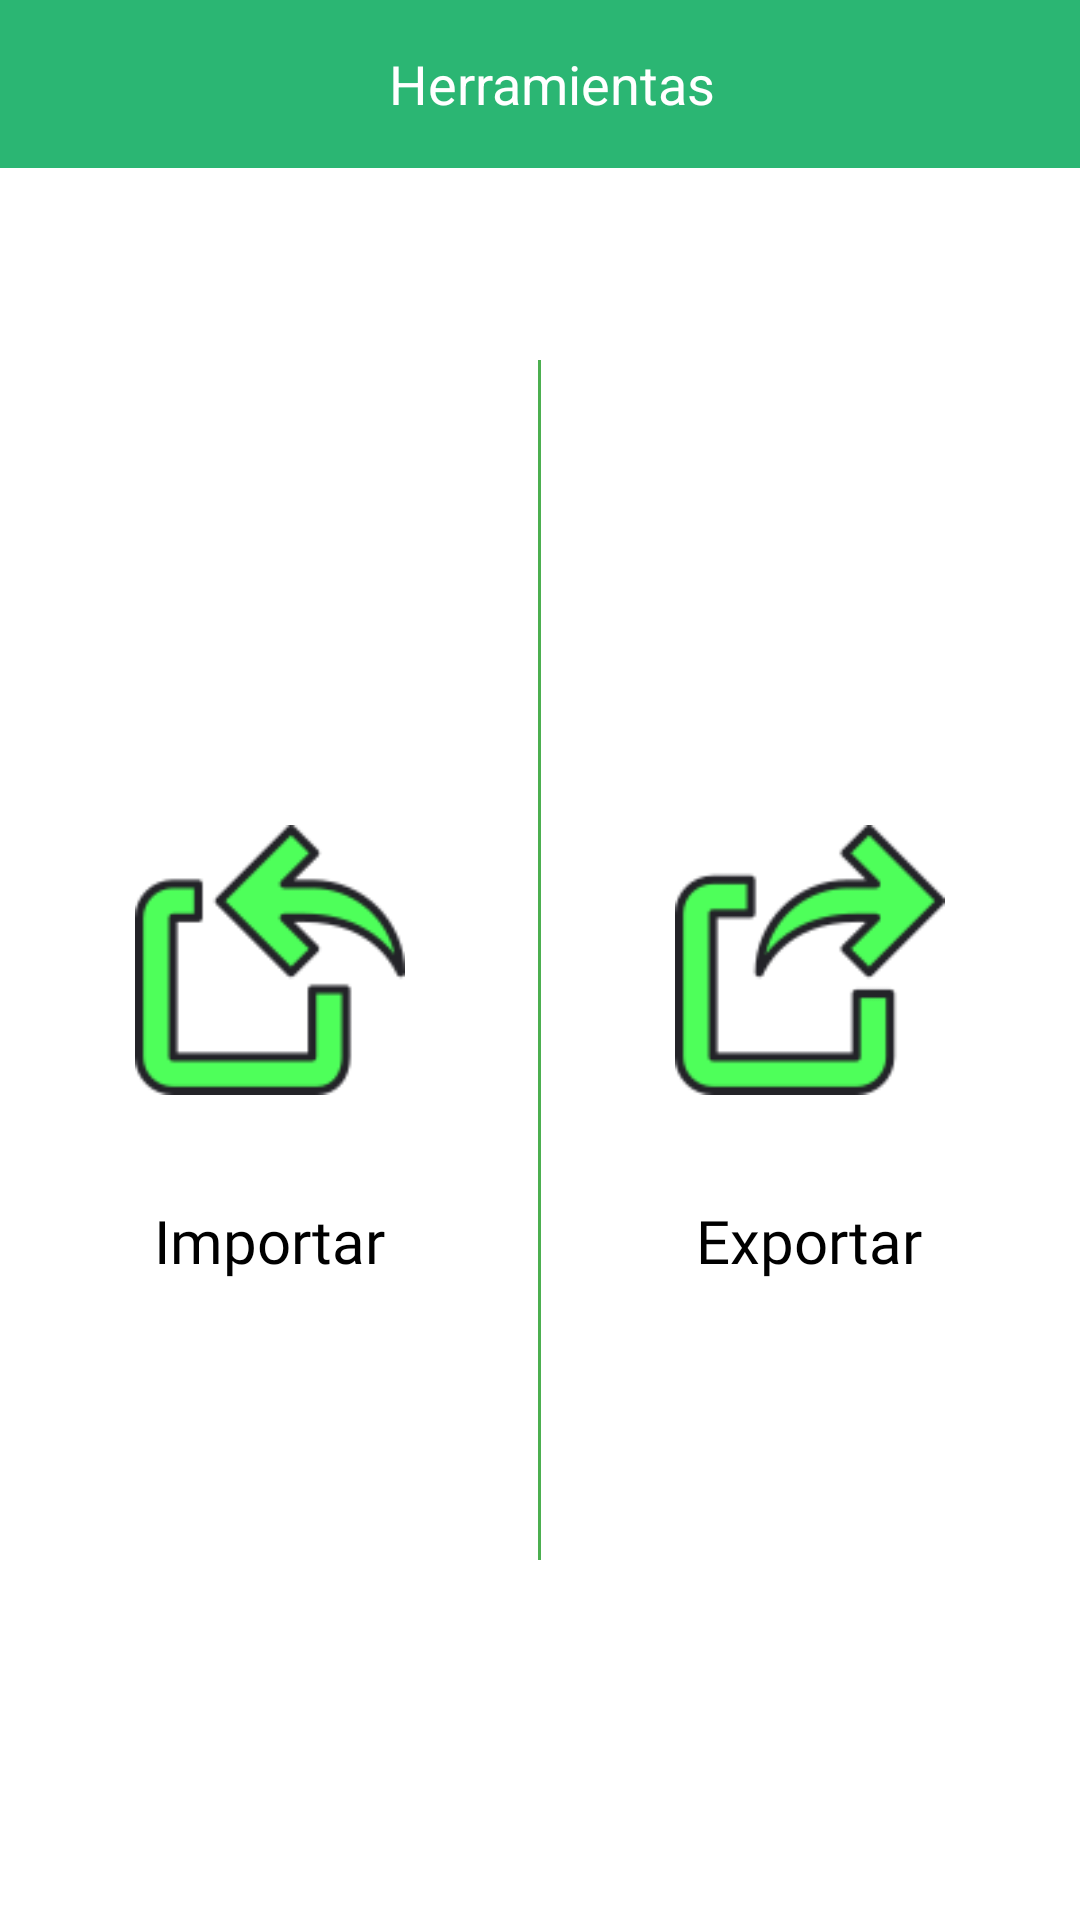

This screen was rendered from an Android layout file. Write that file and the resources it references.
<!-- AndroidManifest.xml: activity theme Theme.Taima -->
<!-- res/layout/activity_tools.xml -->
<FrameLayout xmlns:android="http://schemas.android.com/apk/res/android"
    xmlns:tools="http://schemas.android.com/tools"
    android:layout_width="match_parent"
    android:layout_height="match_parent">

    
    <RelativeLayout
        android:layout_width="match_parent"
        android:layout_height="match_parent"
        android:background="@color/white"
        android:orientation="vertical">

        
        <androidx.appcompat.widget.Toolbar
            android:layout_width="match_parent"
            android:layout_height="wrap_content"
            android:background="#2BB673"
            android:padding="8dp">

            <ImageView
                android:id="@+id/backIconToools"
                android:layout_width="wrap_content"
                android:layout_height="wrap_content"
                android:contentDescription="Back Icon"
                android:src="@drawable/back_icon"
                tools:ignore="HardcodedText,ImageContrastCheck" />

            <TextView
                android:layout_width="wrap_content"
                android:layout_height="wrap_content"
                android:layout_gravity="center"
                android:layout_marginStart="16dp"
                android:text="Herramientas"
                android:textColor="@android:color/white"
                android:textSize="18sp"
                tools:ignore="HardcodedText,TextContrastCheck" />
        </androidx.appcompat.widget.Toolbar>

        
        <View
            android:layout_width="1dp"
            android:layout_height="400dp"
            android:layout_centerInParent="true"
            android:background="@color/green" />

        
        <GridLayout
            android:id="@+id/gridLayout"
            android:layout_width="match_parent"
            android:layout_height="match_parent"
            android:layout_marginTop="22dp"
            android:columnCount="2"
            android:rowCount="1">

            
            <LinearLayout
                android:layout_marginTop="40dp"
                android:layout_width="0dp"
                android:layout_height="0dp"
                android:layout_columnWeight="1"
                android:layout_rowWeight="1"
                android:orientation="vertical"
                android:gravity="center">

                <LinearLayout
                    android:layout_width="180dp"
                    android:layout_height="wrap_content"
                    android:orientation="vertical"
                    android:gravity="center"
                    android:clickable="true"
                    android:focusable="true"
                    android:id="@+id/importSection">

                    <ImageView
                        android:layout_width="90dp"
                        android:layout_height="90dp"
                        android:src="@drawable/import_icon"
                        tools:ignore="ContentDescription" />

                    <TextView
                        android:layout_width="wrap_content"
                        android:layout_height="wrap_content"
                        android:text="Importar"
                        android:textColor="@color/black"
                        android:fontFamily="@font/open_sans_regular"
                        android:layout_marginTop="35dp"
                        android:textSize="20sp"
                        tools:ignore="HardcodedText" />
                </LinearLayout>

            </LinearLayout>

            
            <LinearLayout
                android:layout_marginTop="40dp"
                android:layout_width="0dp"
                android:layout_height="0dp"
                android:layout_columnWeight="1"
                android:layout_rowWeight="1"
                android:orientation="vertical"
                android:gravity="center">

                <LinearLayout
                    android:layout_width="180dp"
                    android:layout_height="wrap_content"
                    android:orientation="vertical"
                    android:gravity="center"
                    android:clickable="true"
                    android:focusable="true"
                    android:id="@+id/exportSection"
                    tools:ignore="UseCompoundDrawables,UselessParent">

                    <ImageView
                        android:layout_width="90dp"
                        android:layout_height="90dp"
                        android:src="@drawable/export_icon"
                        tools:ignore="ContentDescription" />

                    <TextView
                        android:layout_width="wrap_content"
                        android:layout_height="wrap_content"
                        android:text="Exportar"
                        android:textColor="@color/black"
                        android:fontFamily="@font/open_sans_regular"
                        android:layout_marginTop="35dp"
                        android:textSize="20sp"
                        tools:ignore="HardcodedText" />
                </LinearLayout>

            </LinearLayout>

        </GridLayout>
    </RelativeLayout>

    
    <LinearLayout
        android:id="@+id/loadingLayout"
        android:layout_width="match_parent"
        android:layout_height="match_parent"
        android:background="#80000000"
        android:visibility="gone"
        android:orientation="vertical"
        android:gravity="center">

        
        <ProgressBar
            android:id="@+id/progressBar"
            style="@android:style/Widget.ProgressBar.Large"
            android:layout_width="wrap_content"
            android:layout_height="wrap_content"
            android:indeterminate="true" />

        
        <TextView
            android:id="@+id/loadingText"
            android:layout_width="wrap_content"
            android:layout_height="wrap_content"
            android:text="Cargando clientes..."
            android:textSize="18sp"
            android:textColor="@android:color/white"
            android:layout_marginTop="16dp" />
    </LinearLayout>

</FrameLayout>
<!-- resources referenced by this layout -->
<resources>
  <color name="black">#FF000000</color>
  <color name="green">#4CAF50</color>
  <color name="white">#FFFFFFFF</color>
  <!-- drawable export_icon: png bitmap (drawable, 2446 bytes) -->
  <!-- drawable import_icon: png bitmap (drawable, 2423 bytes) -->
  <style name="Theme.Taima" parent="Theme.AppCompat.Light.NoActionBar">
          <item name="colorPrimary">@color/gray</item>
          <item name="colorPrimaryDark">@color/black</item>
          <item name="colorAccent">@color/green</item>
      </style>
  <color name="gray">#222222</color>
</resources>
